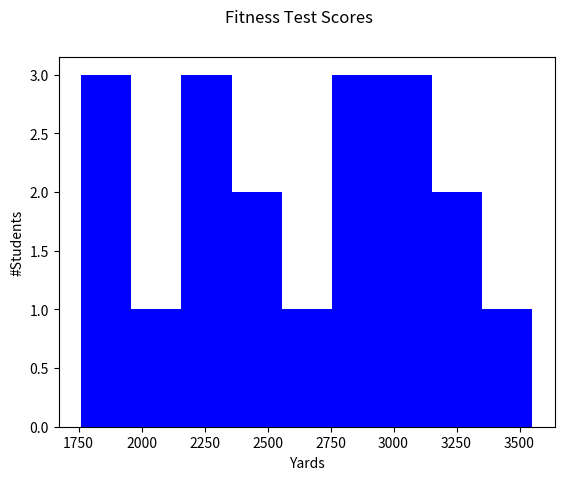

The script that saved this image:
import matplotlib.pyplot as plt
#scores showing how many yards students ran in 12 minutes
# 1 mile = 1,760 yards
fitness_test=[2901,1760,3000,2824,3235,2050,2265,2500,2400,2625,3550,1850,1890,3200,2900,2975,3000,2220,2250]
print(sorted(fitness_test))
plt.hist(fitness_test, bins=9, color="blue")
plt.ylabel("#Students")
plt.xlabel("Yards")
plt.suptitle("Fitness Test Scores")
plt.show()